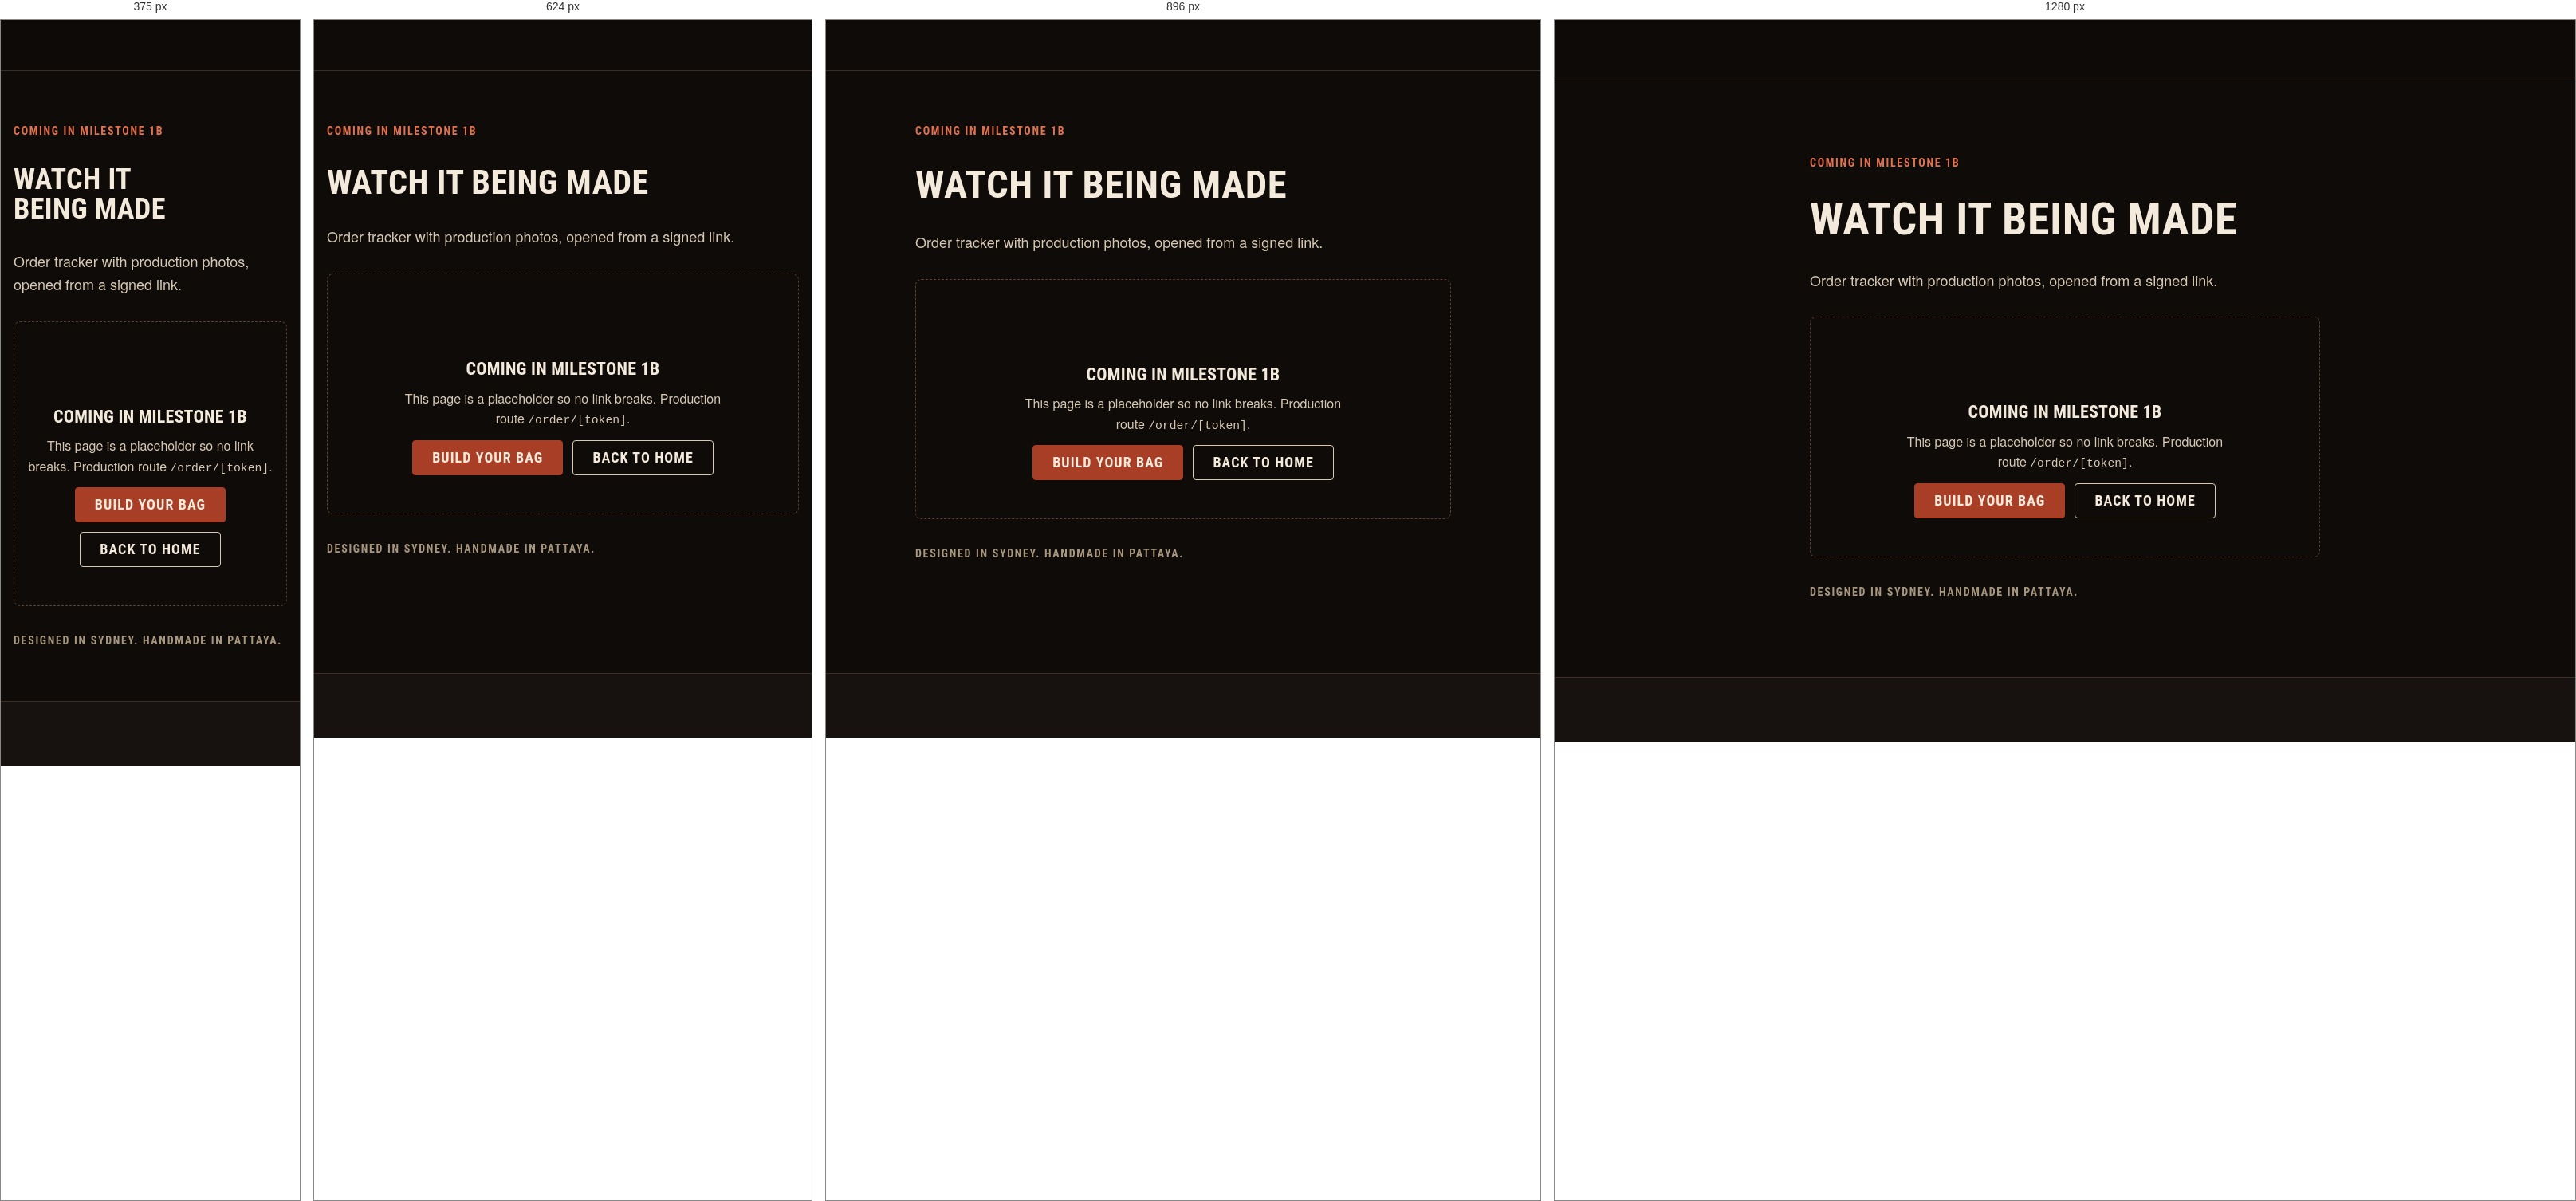
Rendered at 375 px, 624 px, 896 px and 1280 px, left to right.

<!-- file: order.html -->
<!doctype html>
<html lang="en" dir="ltr">
<head>
  <meta charset="utf-8">
  <meta name="viewport" content="width=device-width, initial-scale=1, viewport-fit=cover">
  <title>Watch it being made | Sanchez Custom Boxing Equipment</title>
  <meta name="description" content="Order tracker with production photos, opened from a signed link.">
  <meta name="robots" content="noindex">
  <meta name="theme-color" content="#0e0b09">
  <link rel="icon" href="assets/site/other/3d2aa4_667e005177ab4313add5e21aa0bdfd69~mv2.jpg">
  <link rel="preconnect" href="https://fonts.googleapis.com">
  <link rel="preconnect" href="https://fonts.gstatic.com" crossorigin>
  <link rel="stylesheet" href="https://fonts.googleapis.com/css2?family=Barlow+Condensed:wght@500;600;700;800&family=Barlow:wght@400;500;600;700&display=swap">
  <link rel="stylesheet" href="styles.css">
  <script>try{var l=JSON.parse(localStorage.getItem("sz.lang"));if(l){document.documentElement.lang=l;document.documentElement.dir=l==="ar"?"rtl":"ltr"}}catch(e){}</script>
  <script src="app.js" defer></script>
</head>
<body data-page="">
<header class="site-header" data-chrome="header"></header>

<main id="main" tabindex="-1">
  <!-- STUB: replaced in milestone 1b. Production route: /order/[token] -->
  <section class="section">
    <div class="container container--narrow stack stack--lg">
      <p class="eyebrow">Coming in milestone 1b</p>
      <h1 class="display-2">Watch it being made</h1>
      <p class="lede">Order tracker with production photos, opened from a signed link.</p>
      <div class="state">
        <svg class="state__icon icon" aria-hidden="true"><use href="#i-package"></use></svg>
        <h2>Coming in milestone 1b</h2>
        <p>This page is a placeholder so no link breaks. Production route <span class="mono">/order/[token]</span>.</p>
        <div class="cluster" style="justify-content:center">
          <a class="btn btn--primary" href="configure.html">Build your bag</a>
          <a class="btn btn--secondary" href="index.html">Back to home</a>
        </div>
      </div>
      <p class="origin-line small muted">Designed in Sydney. Handmade in Pattaya.</p>
    </div>
  </section>
</main>

<footer class="site-footer" data-chrome="footer"></footer>
</body>
</html>


/* @media block from styles.css */
@media (min-width: 1024px) {
  :root { --gutter: var(--space-6); --header-h: 72px; }
}

/* @media block from styles.css */
@media (min-width: 1024px) { .section { padding-block: var(--space-10); } }

/* @media block from styles.css */
@media (min-width: 1024px) {
  .split { grid-template-columns: 1fr 1fr; align-items: center; gap: var(--space-9); }
  .split--wide-start { grid-template-columns: 3fr 2fr; }
}

/* @media block from styles.css */
@media (min-width: 480px) { .brand__text { display: inline-flex; } }

/* @media block from styles.css */
@media (min-width: 768px) { .header-currency { display: block; } }

/* @media block from styles.css */
@media (min-width: 1024px) {
  .nav-primary { display: block; margin-inline-end: auto; }
  .brand { margin-inline-end: var(--space-5); }
  .menu-toggle { display: none; }
  .header-cta { display: inline-flex; }
}

/* @media block from styles.css */
@media (min-width: 1024px) { .footer-globe { margin-inline: auto 0; inline-size: clamp(170px, 15vw, 210px); } }

/* @media block from styles.css */
@media (min-width: 768px) {
  .footer-cols { grid-template-columns: repeat(4, 1fr); }
  .footer-bottom { flex-direction: row; flex-wrap: wrap; align-items: center; justify-content: space-between; }
}

/* @media block from styles.css */
@media (min-width: 1024px) { .footer-top { grid-template-columns: 1fr 2fr; } }

/* @media block from styles.css */
@media (min-width: 480px) { .hero__actions { flex-direction: row; } }

/* @media block from styles.css */
@media (min-width: 768px) { .logo-wall { grid-template-columns: repeat(4, minmax(0, 1fr)); } }

/* @media block from styles.css */
@media (min-width: 768px) { .steps-list { grid-template-columns: repeat(4, 1fr); } }

/* @media block from styles.css */
@media (min-width: 768px) { .field__row { grid-template-columns: 1fr 1fr; } }

/* @media block from styles.css */
@media (min-width: 768px) { .toast-region { inset-inline: auto var(--space-5); align-items: flex-end; } }

/* @media block from styles.css */
@media (min-width: 768px) { .hide-below-md { display: revert !important; } }

/* @media block from styles.css */
@media (min-width: 1024px) { .sticky-bar--mobile-only { display: none; } }

/* @media block from styles.css */
@media (min-width: 1024px) {
  .pdp { grid-template-columns: minmax(0, 7fr) minmax(0, 5fr); gap: var(--space-8); align-items: start; }
  .pdp__info { position: sticky; inset-block-start: calc(var(--header-h) + var(--space-5)); }
}

/* @media block from styles.css */
@media (min-width: 1024px) {
  .cfg { grid-template-columns: minmax(0, 3fr) minmax(24rem, 2fr); align-items: start; }
  .cfg > .cfg__preview { block-size: calc(100dvh - var(--header-h) - var(--sticky-bar-h)); padding-block: var(--space-8) var(--space-6); border-block-end: 0; border-inline-end: 1px solid var(--color-border); }
  .cfg > .cfg__preview .cfg__stage { block-size: min(100%, 44rem); }
  .cfg__panel { padding-block: var(--space-6); padding-inline: var(--space-6); }
}

/* @media block from styles.css */
@media (min-width: 1024px) {
  .checkout { grid-template-columns: 3fr 2fr; gap: var(--space-9); align-items: start; }
  .order-summary { position: sticky; inset-block-start: calc(var(--header-h) + var(--space-5)); }
}